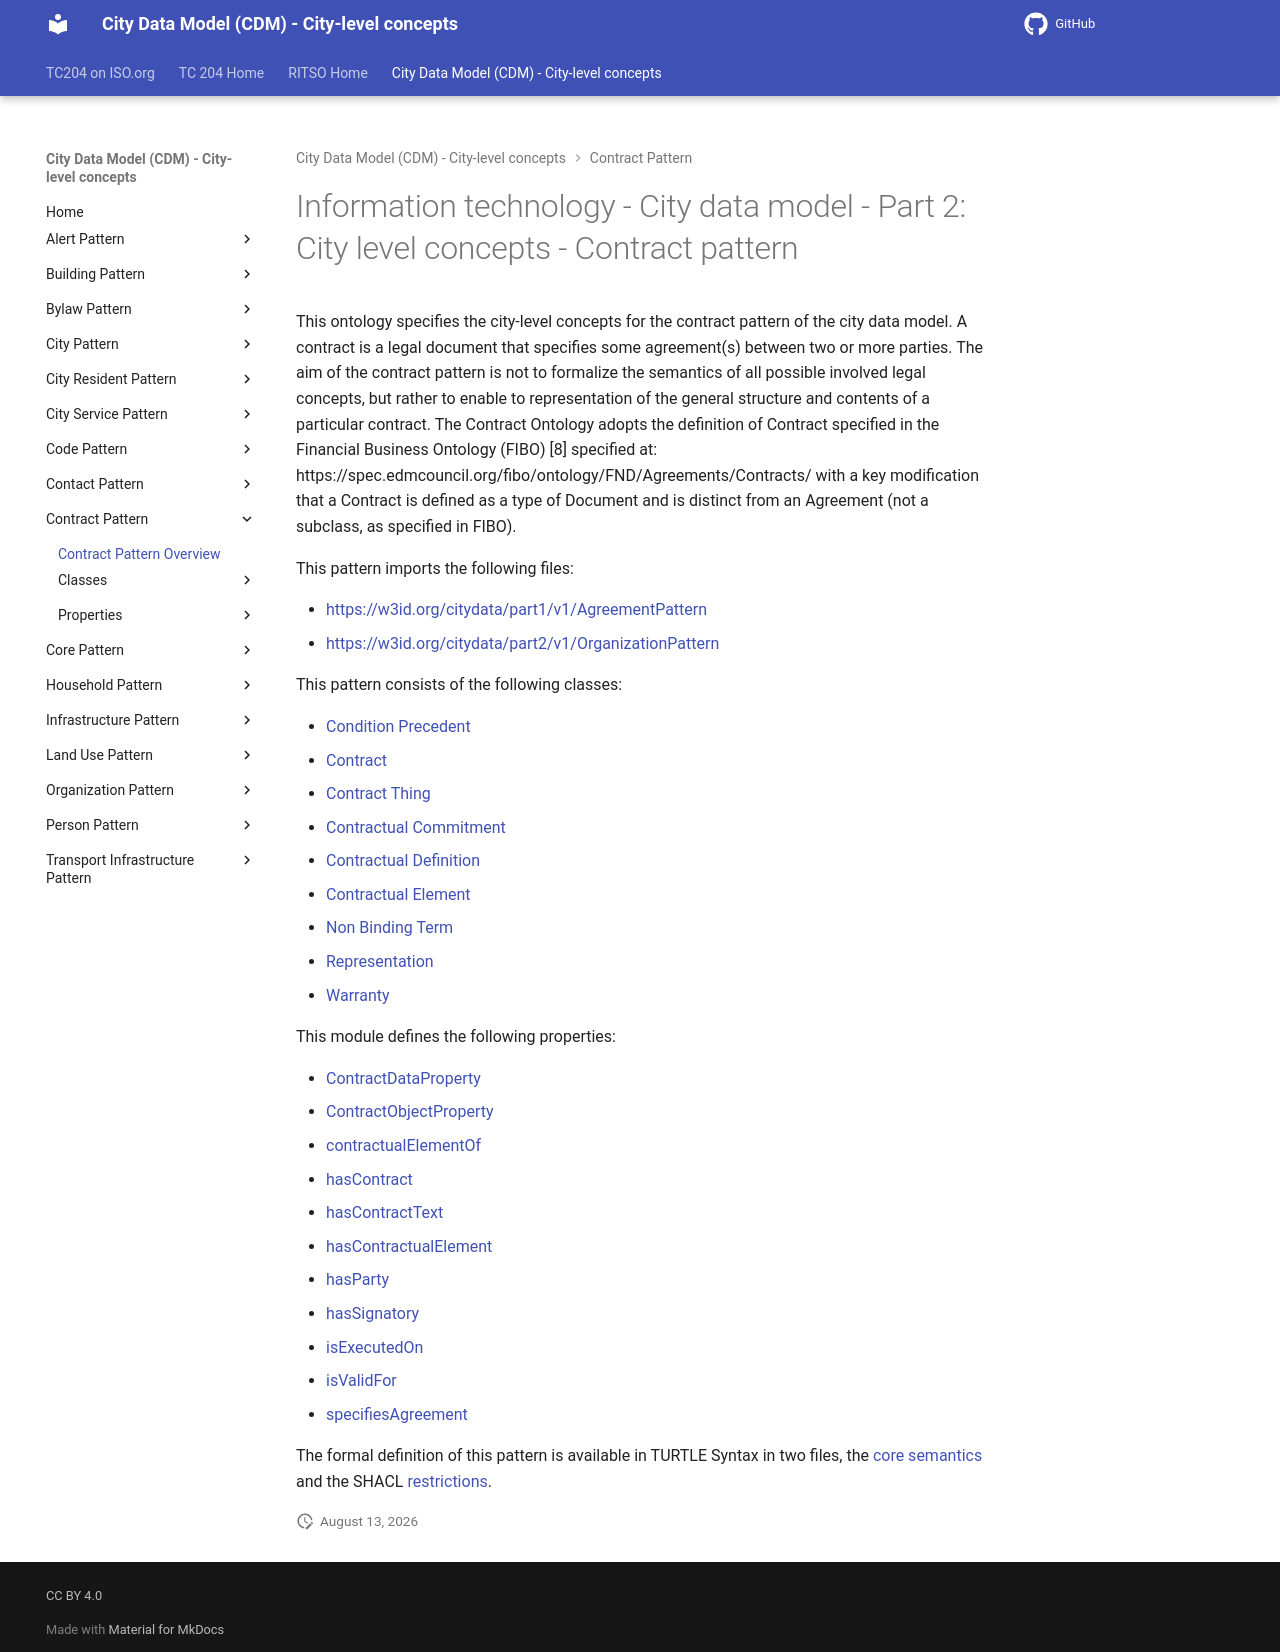

repository: ISO-TC204/ontology-cdm-p2 · page: v1.3.2-alpha.1/classes/ContractPattern/index.html · generator: mkdocs

# Information technology - City data model - Part 2: City level concepts - Contract pattern

This ontology specifies the city-level concepts for the contract pattern of the city data model. A contract is a legal document that specifies some agreement(s) between two or more parties. The aim of the contract pattern is not to formalize the semantics of all possible involved legal concepts, but rather to enable to representation of the general structure and contents of a particular contract. The Contract Ontology adopts the definition of Contract specified in the Financial Business Ontology (FIBO) [8] specified at: https://spec.edmcouncil.org/fibo/ontology/FND/Agreements/Contracts/ with a key modification that a Contract is defined as a type of Document and is distinct from an Agreement (not a subclass, as specified in FIBO).

This pattern imports the following files:

- [https://w3id.org/citydata/part1/v1/AgreementPattern](https://w3id.org/citydata/part1/v1/AgreementPattern)
- [https://w3id.org/citydata/part2/v1/OrganizationPattern](https://w3id.org/citydata/part2/v1/OrganizationPattern)

This pattern consists of the following classes:

- [Condition Precedent](ConditionPrecedent.md)
- [Contract](Contract.md)
- [Contract Thing](ContractThing.md)
- [Contractual Commitment](ContractualCommitment.md)
- [Contractual Definition](ContractualDefinition.md)
- [Contractual Element](ContractualElement.md)
- [Non Binding Term](NonBindingTerm.md)
- [Representation](Representation.md)
- [Warranty](Warranty.md)

This module defines the following properties:

- [ContractDataProperty](../properties/ContractDataProperty.md)
- [ContractObjectProperty](../properties/ContractObjectProperty.md)
- [contractualElementOf](../properties/contractualElementOf.md)
- [hasContract](../properties/hasContract.md)
- [hasContractText](../properties/hasContractText.md)
- [hasContractualElement](../properties/hasContractualElement.md)
- [hasParty](../properties/hasParty.md)
- [hasSignatory](../properties/hasSignatory.md)
- [isExecutedOn](../properties/isExecutedOn.md)
- [isValidFor](../properties/isValidFor.md)
- [specifiesAgreement](../properties/specifiesAgreement.md)


The formal definition of this pattern is available in TURTLE Syntax in two files, the [core semantics](../ContractPattern.ttl) and the SHACL [restrictions](../ContractSHACL.ttl).
